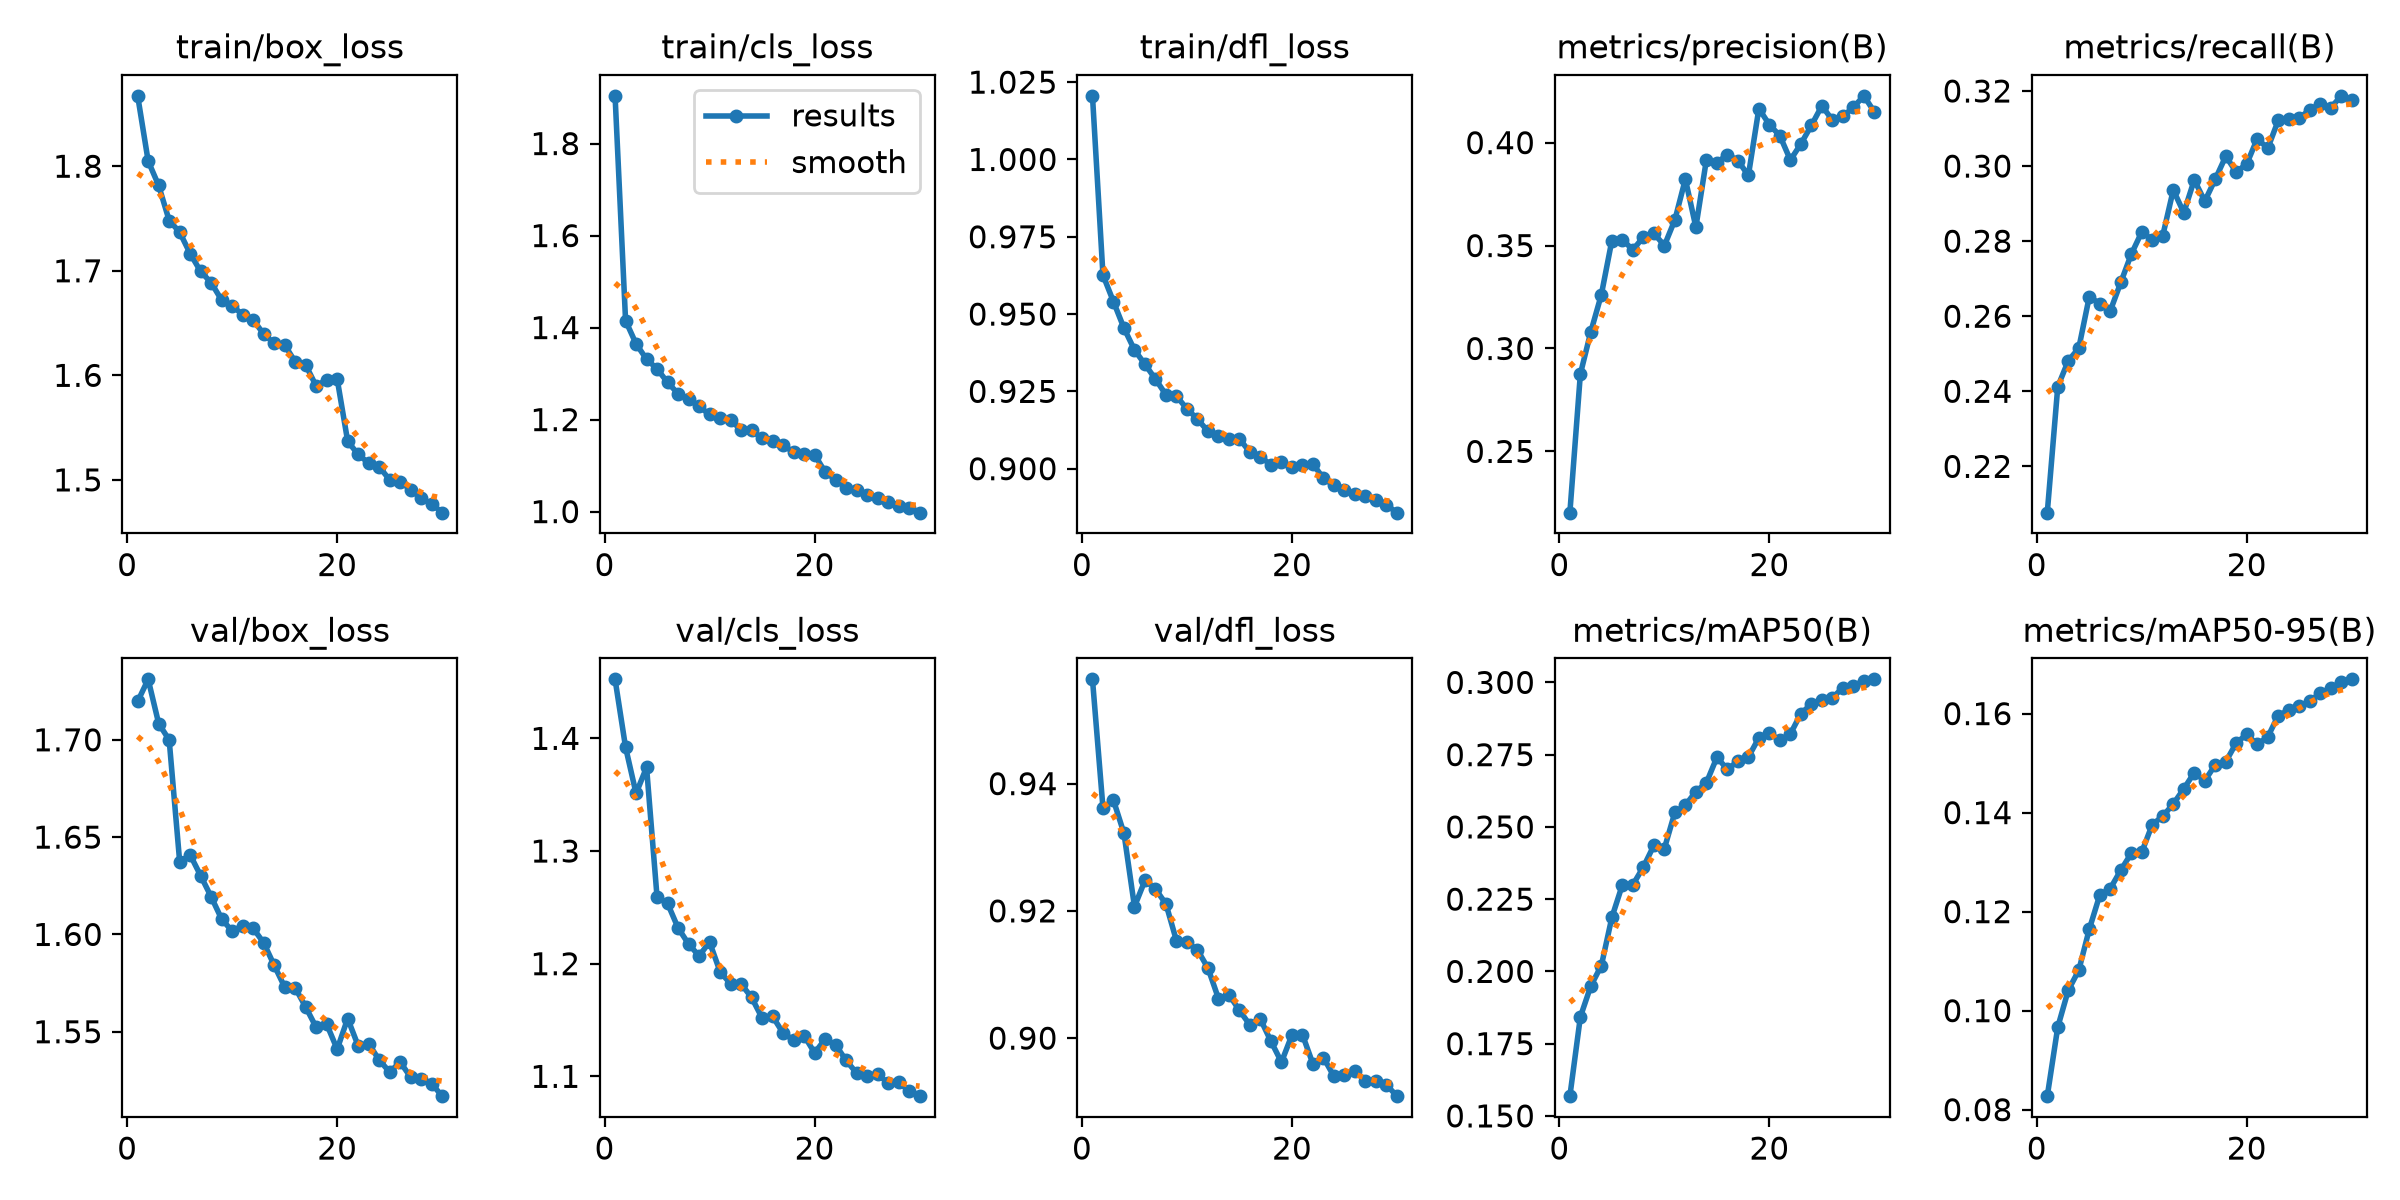

The table this chart was drawn from, first rows:
epoch, time, train/box_loss, train/cls_loss, train/dfl_loss, metrics/precision(B), metrics/recall(B), metrics/mAP50(B), metrics/mAP50-95(B), val/box_loss, val/cls_loss, val/dfl_loss, lr/pg0, lr/pg1, lr/pg2
1, 80.02, 1.867, 1.904, 1.021, 0.2202, 0.2077, 0.1568, 0.08273, 1.72, 1.452, 0.9564, 0.0002374, 0.0002374, 0.0002374
2, 149.4, 1.805, 1.415, 0.9626, 0.2876, 0.2412, 0.1843, 0.09668, 1.731, 1.392, 0.9362, 0.0004597, 0.0004597, 0.0004597
3, 208.2, 1.782, 1.365, 0.954, 0.3082, 0.2481, 0.195, 0.1041, 1.708, 1.351, 0.9374, 0.0006663, 0.0006663, 0.0006663
4, 266.5, 1.748, 1.331, 0.9455, 0.3262, 0.2515, 0.202, 0.1081, 1.7, 1.374, 0.9322, 0.0006433, 0.0006433, 0.0006433
5, 325.1, 1.737, 1.31, 0.9384, 0.3524, 0.2652, 0.2187, 0.1164, 1.637, 1.259, 0.9207, 0.0006198, 0.0006198, 0.0006198
6, 384.6, 1.716, 1.281, 0.9338, 0.3529, 0.2634, 0.2299, 0.1234, 1.641, 1.253, 0.9248, 0.0005962, 0.0005962, 0.0005962
7, 444.7, 1.699, 1.256, 0.929, 0.3479, 0.2614, 0.23, 0.1246, 1.63, 1.232, 0.9234, 0.0005726, 0.0005726, 0.0005726
8, 504.5, 1.689, 1.245, 0.9239, 0.3542, 0.269, 0.2361, 0.1284, 1.619, 1.217, 0.9211, 0.0005491, 0.0005491, 0.0005491
9, 564.5, 1.672, 1.228, 0.9235, 0.356, 0.2765, 0.2436, 0.1318, 1.608, 1.207, 0.9153, 0.0005255, 0.0005255, 0.0005255
10, 625.7, 1.666, 1.211, 0.9194, 0.35, 0.2824, 0.2425, 0.132, 1.602, 1.219, 0.9151, 0.0005019, 0.0005019, 0.0005019
11, 686.1, 1.658, 1.203, 0.916, 0.3625, 0.2804, 0.255, 0.1376, 1.604, 1.193, 0.9139, 0.0004784, 0.0004784, 0.0004784
12, 746.8, 1.653, 1.199, 0.9121, 0.3823, 0.2815, 0.2575, 0.1393, 1.603, 1.182, 0.911, 0.0004548, 0.0004548, 0.0004548
13, 808.1, 1.64, 1.177, 0.9105, 0.3589, 0.2936, 0.2622, 0.1417, 1.596, 1.182, 0.9062, 0.0004313, 0.0004313, 0.0004313
14, 869.2, 1.63, 1.177, 0.9096, 0.3916, 0.2876, 0.2653, 0.1448, 1.584, 1.17, 0.9068, 0.0004077, 0.0004077, 0.0004077
15, 931.5, 1.629, 1.159, 0.9097, 0.3902, 0.2963, 0.2741, 0.1481, 1.573, 1.152, 0.9043, 0.0003841, 0.0003841, 0.0003841
16, 991.8, 1.613, 1.153, 0.9053, 0.3942, 0.2907, 0.27, 0.1464, 1.573, 1.153, 0.9021, 0.0003606, 0.0003606, 0.0003606
17, 1053, 1.61, 1.145, 0.9038, 0.3913, 0.2965, 0.2727, 0.1497, 1.563, 1.138, 0.903, 0.000337, 0.000337, 0.000337
18, 1114, 1.59, 1.129, 0.9012, 0.3841, 0.3026, 0.2742, 0.1503, 1.552, 1.132, 0.8995, 0.0003134, 0.0003134, 0.0003134
19, 1175, 1.596, 1.125, 0.9022, 0.4165, 0.2984, 0.2808, 0.1541, 1.554, 1.136, 0.8962, 0.0002899, 0.0002899, 0.0002899
20, 1236, 1.597, 1.124, 0.9006, 0.4087, 0.3006, 0.2825, 0.1558, 1.541, 1.121, 0.9005, 0.0002663, 0.0002663, 0.0002663
21, 1296, 1.537, 1.086, 0.9011, 0.4034, 0.3073, 0.2799, 0.1538, 1.557, 1.133, 0.9005, 0.0002428, 0.0002428, 0.0002428
22, 1353, 1.524, 1.069, 0.9015, 0.3916, 0.3048, 0.2821, 0.1553, 1.543, 1.128, 0.8959, 0.0002192, 0.0002192, 0.0002192
23, 1410, 1.516, 1.052, 0.8969, 0.3994, 0.3122, 0.2892, 0.1596, 1.544, 1.114, 0.8969, 0.0001956, 0.0001956, 0.0001956
24, 1466, 1.513, 1.047, 0.8946, 0.4084, 0.3124, 0.2925, 0.1607, 1.535, 1.103, 0.894, 0.0001721, 0.0001721, 0.0001721
25, 1522, 1.5, 1.036, 0.8932, 0.4179, 0.3128, 0.2938, 0.1616, 1.529, 1.1, 0.8942, 0.0001485, 0.0001485, 0.0001485
26, 1578, 1.498, 1.029, 0.8918, 0.411, 0.315, 0.2947, 0.1625, 1.534, 1.102, 0.8949, 0.000125, 0.000125, 0.000125
27, 1634, 1.491, 1.021, 0.8911, 0.4128, 0.3166, 0.2982, 0.1642, 1.527, 1.094, 0.8933, 0.0001014, 0.0001014, 0.0001014
28, 1691, 1.482, 1.013, 0.89, 0.4171, 0.3155, 0.2988, 0.1651, 1.526, 1.095, 0.8933, 7.7826e-05, 7.7826e-05, 7.7826e-05
29, 1747, 1.477, 1.007, 0.8882, 0.4227, 0.3187, 0.3006, 0.1664, 1.523, 1.087, 0.8927, 5.4264e-05, 5.4264e-05, 5.4264e-05
30, 1804, 1.469, 0.9977, 0.8858, 0.4149, 0.3175, 0.3011, 0.1669, 1.517, 1.082, 0.8909, 3.0702e-05, 3.0702e-05, 3.0702e-05
